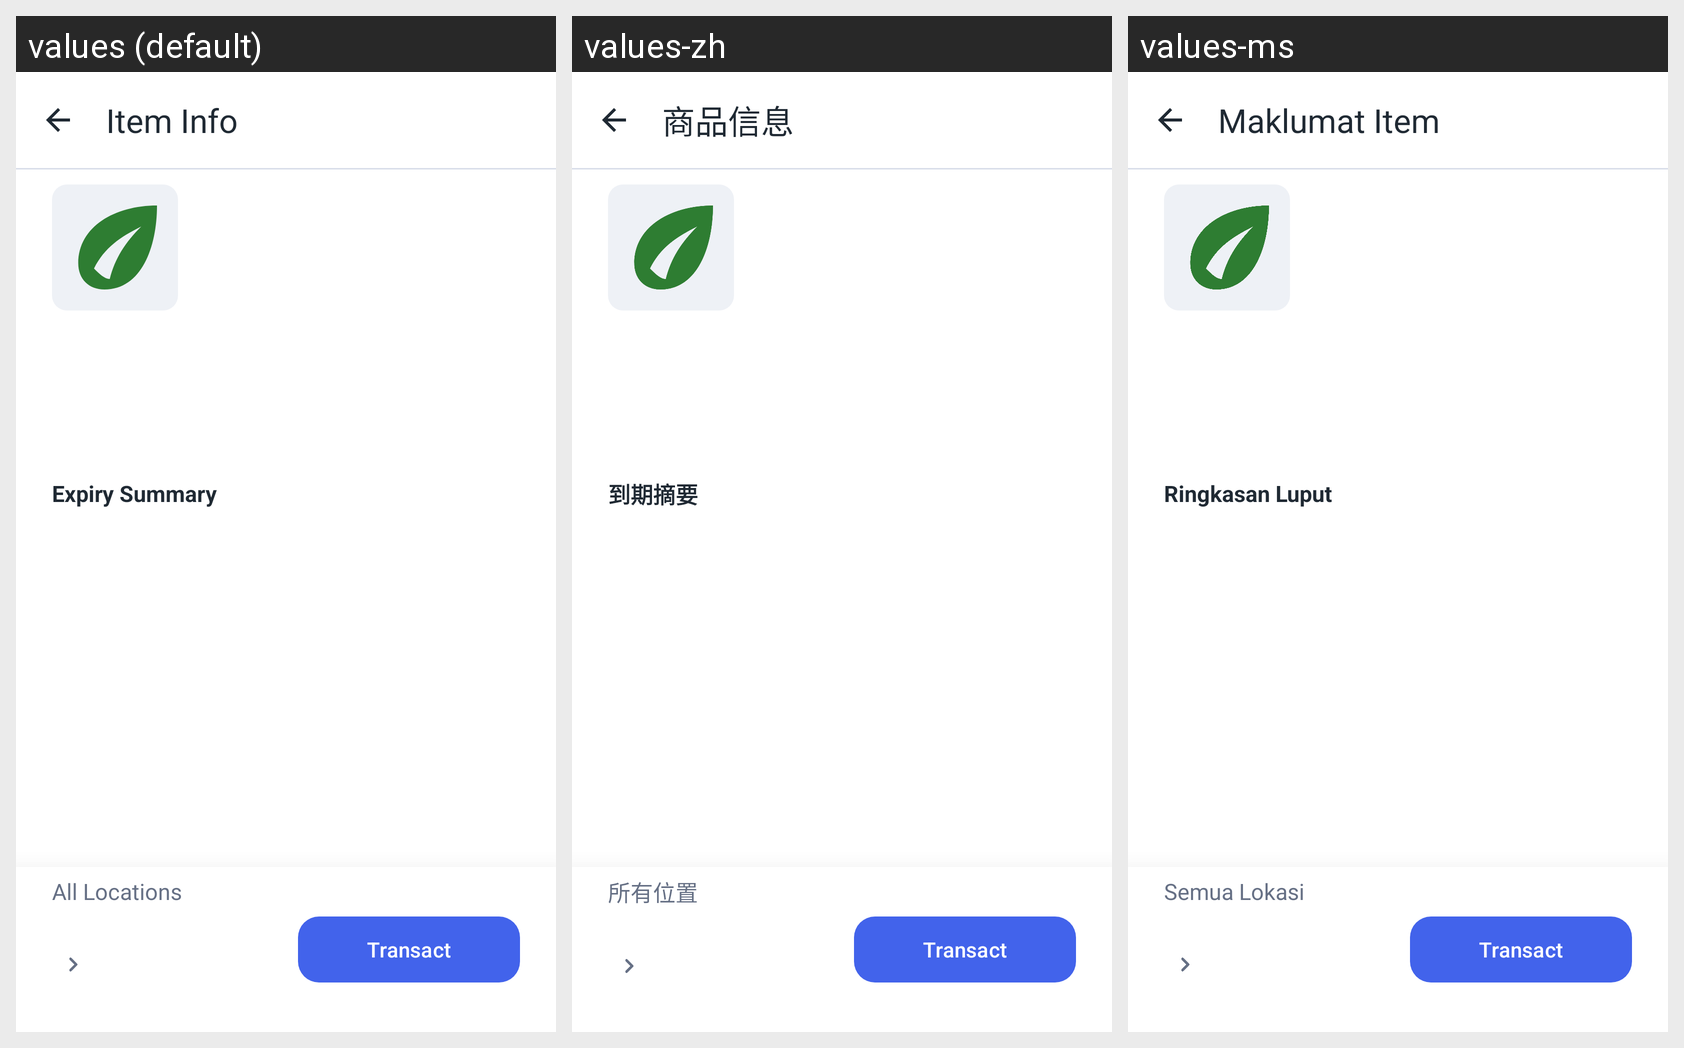

Locale-by-locale string values for the Android screen shown in this grid:
Android screen res/layout/fragment_inventory_item_detail.xml rendered under 3 locales, left to right: values (default), values-zh, values-ms. Device: Nexus 5 (rendered at 1080×1920; each locale shown at half size, 540×960, under a caption strip naming it); theme Theme.InventoryHub.
Strings drawn on this screen, with the default value and each locale's value (text and hints the layout hard-codes, and strings that could not be matched under every locale, appear in the picture but are not listed):

item_info
  values: Item Info
  values-zh: 商品信息
  values-ms: Maklumat Item

expiry_summary
  values: Expiry Summary
  values-zh: 到期摘要
  values-ms: Ringkasan Luput

all_locations
  values: All Locations
  values-zh: 所有位置
  values-ms: Semua Lokasi

transact
  values: Transact
  values-zh: Transact  [not translated; the default value is used]
  values-ms: Transact  [not translated; the default value is used]
